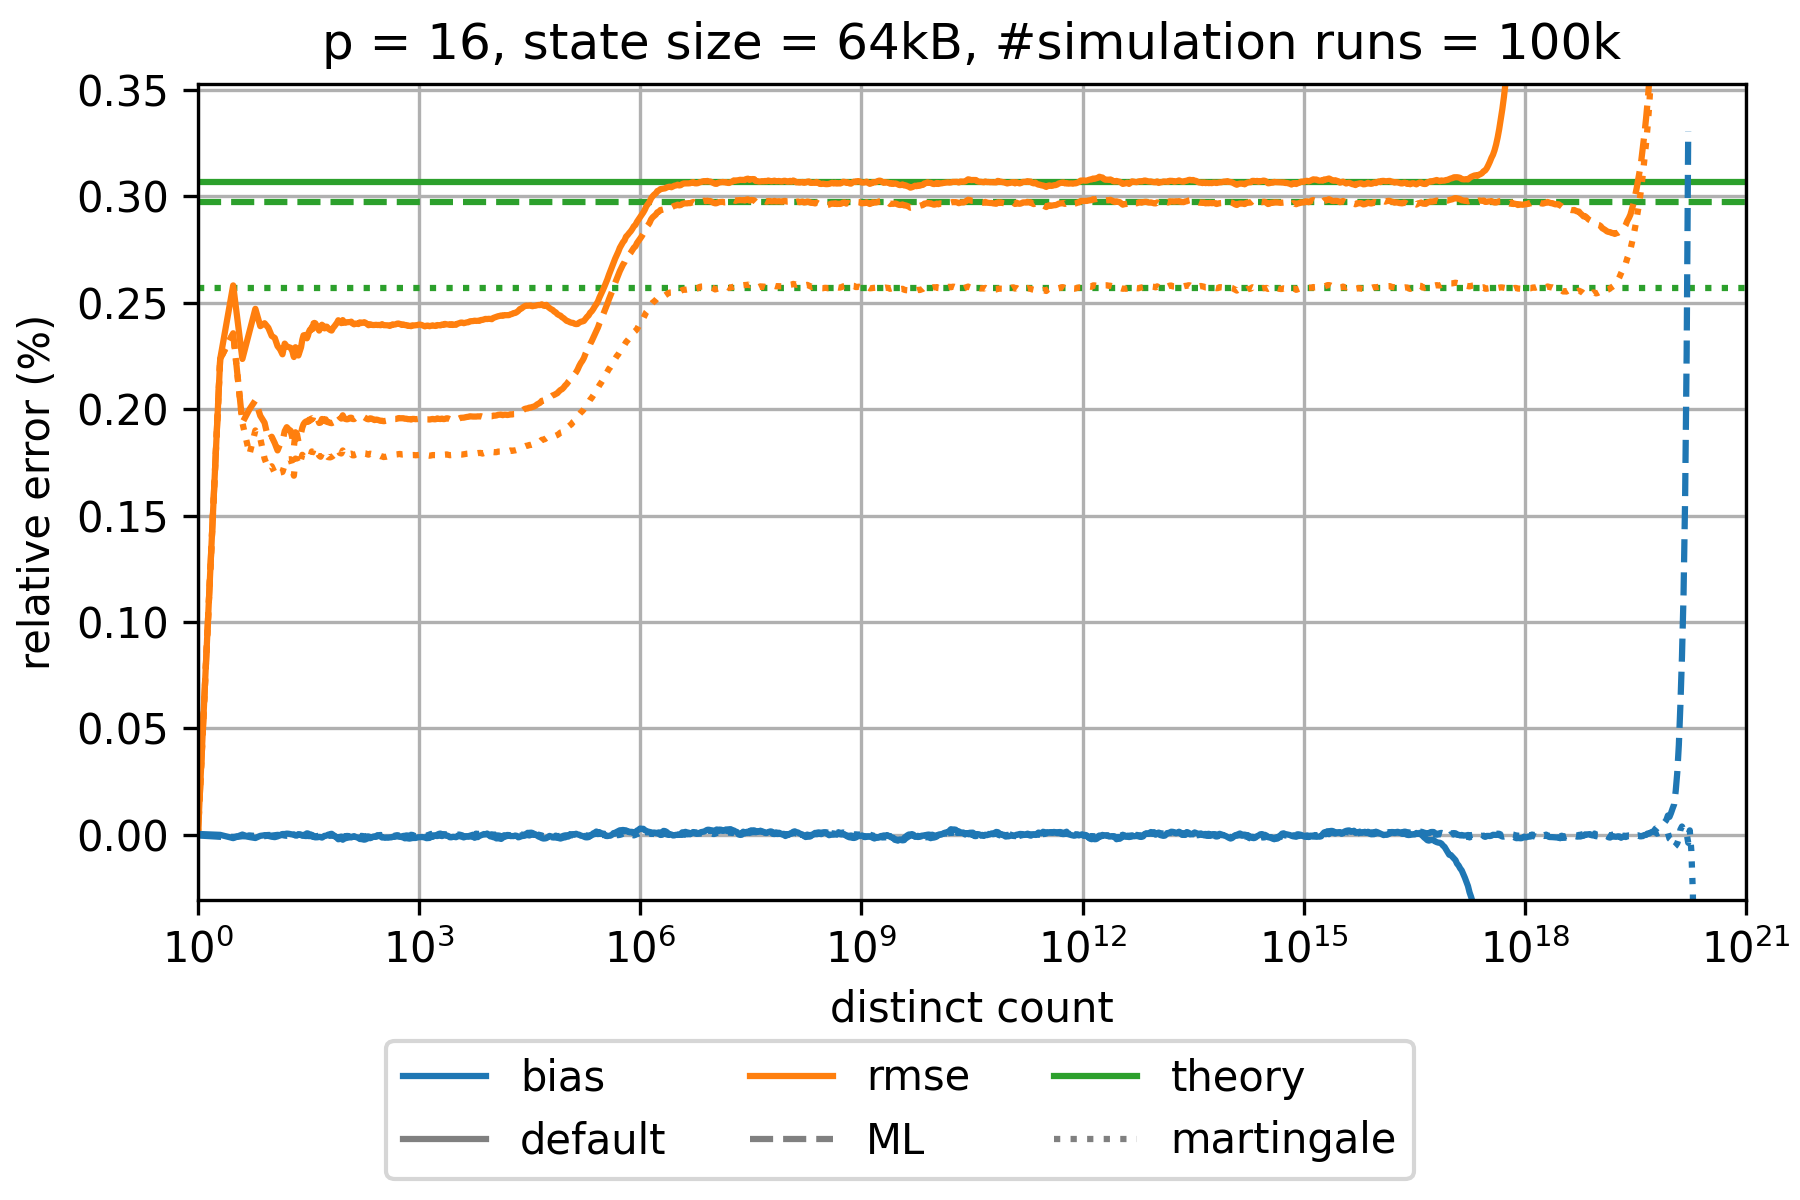

The data file committed next to this chart (first rows):
sketch_name=ultraloglog; p=16; num_cycles=100000; large_scale_simulation_mode_distinct_cou…
distinct count; relative bias default; relative rmse default; theoretical relative standard error defa…; relative bias martingale; relative rmse martingale; theoretical relative standard error mart…; relative bias small range corrected 1 GR…; relative rmse small range corrected 1 GR…; theoretical relative standard error smal…; relative bias small range corrected 4 GR…; relative rmse small range corrected 4 GR…; theoretical relative standard error smal…; relative bias maximum likelihood; relative rmse maximum likelihood; theoretical relative standard error maxi…
1.0; 3.6554448688502317E-6; 5.774883347472502E-6; 0.003068; 0.0; 0.0; 0.002571; 5.575980418198201E-6; 5.575981548180854E-6; 0.003068; 3.6554448688502317E-6; 5.774883347472502E-6; 0.003068; -3.5290737953897878E-6; 4.5578916002745E-6; 0.002972
2.0; -6.06694057495204E-7; 0.002236; 0.003068; -6.819572760480239E-6; 0.002236; 0.002571; 3.2053541620780035E-6; 0.002236; 0.003068; -6.06694057495204E-7; 0.002236; 0.003068; -9.704068417970734E-6; 0.002236; 0.002972
3.0; -1.6008039471082286E-5; 0.002582; 0.003068; -1.0305382370790387E-5; 0.002357; 0.002571; -1.0308935853359661E-5; 0.002582; 0.003068; -1.6008039471082286E-5; 0.002582; 0.003068; -1.255521268709894E-5; 0.002357; 0.002972
4.0; 8.610484748865399E-7; 0.002236; 0.003068; -5.459431523557325E-6; 0.001936; 0.002571; 8.46352632860397E-6; 0.002236; 0.003068; 8.610484748865399E-7; 0.002236; 0.003068; -7.068568820176645E-6; 0.001936; 0.002972
5.0; -1.106684061477633E-5; 0.002366; 0.003068; -3.2803329453303205E-6; 0.001789; 0.002571; -3.5473163926539984E-6; 0.002449; 0.003068; -1.106684061477633E-5; 0.002366; 0.003068; -8.253198411166947E-6; 0.002; 0.002972
6.0; -1.5508819159506524E-5; 0.002472; 0.003068; -5.767407454318445E-6; 0.0019; 0.002571; -1.2420896823789974E-5; 0.002738; 0.003068; -1.5508819159506524E-5; 0.002472; 0.003068; -9.448285434001865E-6; 0.002041; 0.002972
7.0; -5.2426294613383215E-6; 0.00239; 0.003068; -5.208484697546597E-6; 0.001863; 0.002571; -4.888859129876063E-7; 0.002634; 0.003068; -5.2426294613383215E-6; 0.00239; 0.003068; -7.774116941320707E-6; 0.001969; 0.002972
8.0; -2.491530802929971E-6; 0.002404; 0.003068; -2.7451694714847043E-6; 0.001768; 0.002571; 2.2843965705538373E-7; 0.00271; 0.003068; -2.491530802929971E-6; 0.002404; 0.003068; -6.803162754461854E-6; 0.001936; 0.002972
9.0; -5.54868791216898E-6; 0.002383; 0.003068; -1.2326159032732478E-6; 0.001721; 0.002571; -3.975876429026545E-6; 0.002721; 0.003068; -5.54868791216898E-6; 0.002383; 0.003068; -4.09595118514053E-6; 0.001859; 0.002972
10.0; -9.453216386981869E-6; 0.002345; 0.003068; -1.3865262344593246E-6; 0.001732; 0.002571; -6.401891208562846E-6; 0.002664; 0.003068; -9.453216386981869E-6; 0.002345; 0.003068; -4.162779341820201E-6; 0.001871; 0.002972
11.0; -1.1480947223793024E-5; 0.002335; 0.003068; -2.419090116658428E-8; 0.001701; 0.002571; -8.7310155349111E-6; 0.002665; 0.003068; -1.1480947223793024E-5; 0.002335; 0.003068; -2.6102632106366354E-6; 0.001841; 0.002972
12.0; -7.826045403414882E-6; 0.002297; 0.003068; 8.08161167748221E-7; 0.001687; 0.002571; -3.3131862617023224E-6; 0.002608; 0.003068; -7.826045403414882E-6; 0.002297; 0.003068; -6.889182638979597E-7; 0.001806; 0.002972
13.0; -2.690623951143455E-6; 0.002281; 0.003068; 4.630952435893644E-7; 0.001702; 0.002571; 2.856200678575533E-6; 0.002585; 0.003068; -2.690623951143455E-6; 0.002281; 0.003068; -1.5486590055293993E-6; 0.001836; 0.002972
14.0; 3.3676205795250905E-6; 0.002258; 0.003068; 6.221066629874526E-7; 0.001705; 0.002571; 7.199368121854643E-6; 0.002594; 0.003068; 3.3676205795250905E-6; 0.002258; 0.003068; -1.735578032260722E-6; 0.001848; 0.002972
15.0; 3.202269303955603E-6; 0.002308; 0.003068; -8.157089888767016E-7; 0.001738; 0.002571; 7.79120518019178E-6; 0.002632; 0.003068; 3.202269303955603E-6; 0.002308; 0.003068; -4.053143532948905E-6; 0.001897; 0.002972
16.0; 5.148063411295036E-6; 0.002295; 0.003068; -1.6759880633952994E-6; 0.001756; 0.002571; 8.758908341495421E-6; 0.002635; 0.003068; 5.148063411295036E-6; 0.002295; 0.003068; -4.997761874960139E-6; 0.001916; 0.002972
17.0; 4.490702951018362E-6; 0.002292; 0.003068; -2.0616353651962086E-6; 0.001764; 0.002571; 8.65763182348541E-6; 0.002629; 0.003068; 4.490702951018362E-6; 0.002292; 0.003068; -4.188656792589711E-6; 0.001905; 0.002972
18.0; 2.583163301765941E-6; 0.002289; 0.003068; -2.0504280938529775E-6; 0.001765; 0.002571; 8.571833549077204E-6; 0.002609; 0.003068; 2.583163301765941E-6; 0.002289; 0.003068; -3.6017474743177464E-6; 0.001899; 0.002972
19.0; 1.3019023986011533E-6; 0.002274; 0.003068; -1.261110041235332E-7; 0.001737; 0.002571; 4.387522539982802E-6; 0.002629; 0.003068; 1.3019023986011533E-6; 0.002274; 0.003068; -1.1195810687138158E-6; 0.001867; 0.002972
20.0; 1.7376798467590949E-6; 0.002245; 0.003068; 3.4232083319095155E-6; 0.001687; 0.002571; 3.384285242399976E-6; 0.002619; 0.003068; 1.7376798467590949E-6; 0.002245; 0.003068; 2.5003145026179096E-6; 0.001822; 0.002972
21.0; -3.937891999665913E-6; 0.002291; 0.003068; -2.1118925442653963E-6; 0.001768; 0.002571; -1.969424650056167E-6; 0.002656; 0.003068; -3.937891999665913E-6; 0.002291; 0.003068; -2.4253773521708954E-6; 0.001892; 0.002972
22.0; -3.6216159970558255E-6; 0.002284; 0.003068; -1.8541942891230903E-6; 0.001765; 0.002571; -1.1818093307055816E-6; 0.002647; 0.003068; -3.6216159970558255E-6; 0.002284; 0.003068; -1.5629302708908214E-6; 0.001884; 0.002972
23.0; 3.278775943863628E-7; 0.002252; 0.003068; 3.9679035748886397E-7; 0.001738; 0.002571; 3.3548528745147404E-6; 0.002616; 0.003068; 3.278775943863628E-7; 0.002252; 0.003068; 1.749311303413798E-6; 0.001848; 0.002972
24.0; -5.196908783842602E-8; 0.002272; 0.003068; -1.9148836696320024E-7; 0.001747; 0.002571; 3.227446650047499E-6; 0.002631; 0.003068; -5.196908783842602E-8; 0.002272; 0.003068; 9.355245670380396E-7; 0.001862; 0.002972
25.0; -4.686134189819882E-8; 0.002291; 0.003068; -1.6783198110577772E-6; 0.001765; 0.002571; 3.247117241329622E-6; 0.002649; 0.003068; -4.686134189819882E-8; 0.002291; 0.003068; -1.1117438590121296E-6; 0.001887; 0.002972
26.0; -1.7747129875326752E-6; 0.002326; 0.003068; -3.575452594001581E-6; 0.001786; 0.002571; 8.671144783579866E-7; 0.002684; 0.003068; -1.7747129875326752E-6; 0.002326; 0.003068; -3.459203670173554E-6; 0.001913; 0.002972
27.0; -1.2888485151347555E-6; 0.002347; 0.003068; -2.8735816778904305E-6; 0.001778; 0.002571; 2.775564796467362E-6; 0.002693; 0.003068; -1.2888485151347555E-6; 0.002347; 0.003068; -4.999466554789766E-6; 0.001929; 0.002972
28.0; 6.056787037313948E-7; 0.002348; 0.003068; -2.708821129126739E-6; 0.001777; 0.002571; 4.346880460694881E-6; 0.002697; 0.003068; 6.056787037313948E-7; 0.002348; 0.003068; -5.797795919074697E-6; 0.001937; 0.002972
29.0; 2.210025686180291E-6; 0.002349; 0.003068; -3.370620166589136E-6; 0.001783; 0.002571; 6.794194412984384E-6; 0.002693; 0.003068; 2.210025686180291E-6; 0.002349; 0.003068; -6.283645832054715E-6; 0.001942; 0.002972
30.0; 6.349424208710011E-6; 0.002333; 0.003068; -2.7763292182606125E-6; 0.001777; 0.002571; 1.2210912124354977E-5; 0.002672; 0.003068; 6.349424208710011E-6; 0.002333; 0.003068; -5.823824916139321E-6; 0.001944; 0.002972
31.0; 5.9460915822450905E-6; 0.002345; 0.003068; -2.9835706289725216E-6; 0.001779; 0.002571; 1.1173274114376898E-5; 0.002687; 0.003068; 5.9460915822450905E-6; 0.002345; 0.003068; -5.477030217067535E-6; 0.00194; 0.002972
32.0; 3.218586029446744E-6; 0.002364; 0.003068; -3.6049024196756807E-6; 0.001784; 0.002571; 8.615037735245648E-6; 0.002703; 0.003068; 3.218586029446744E-6; 0.002364; 0.003068; -6.776776436188616E-6; 0.001951; 0.002972
33.0; 1.7302943790939648E-6; 0.002374; 0.003068; -3.389760128517876E-6; 0.001782; 0.002571; 6.793955512828033E-6; 0.002714; 0.003068; 1.7302943790939648E-6; 0.002374; 0.003068; -6.253364087293927E-6; 0.001946; 0.002972
34.0; 1.123564282182757E-6; 0.002372; 0.003068; -3.588636486346457E-6; 0.001784; 0.002571; 5.090336044689476E-6; 0.002719; 0.003068; 1.123564282182757E-6; 0.002372; 0.003068; -6.703567227016819E-6; 0.001949; 0.002972
35.0; -2.6155064639390136E-6; 0.002386; 0.003068; -5.880469991660983E-6; 0.001802; 0.002571; 1.250587439574003E-7; 0.002738; 0.003068; -2.6155064639390136E-6; 0.002386; 0.003068; -7.761768952091826E-6; 0.001957; 0.002972
36.0; -2.4968468871333805E-6; 0.002377; 0.003068; -5.645242013185461E-6; 0.001799; 0.002571; 5.86239685870231E-7; 0.002731; 0.003068; -2.4968468871333805E-6; 0.002377; 0.003068; -7.723174702451077E-6; 0.001956; 0.002972
37.0; -9.028835281301529E-6; 0.002404; 0.003068; -7.68395637205357E-6; 0.001813; 0.002571; -5.776432262451152E-6; 0.002754; 0.003068; -9.028835281301529E-6; 0.002404; 0.003068; -1.0449833030742478E-5; 0.001974; 0.002972
38.0; -1.1065381309317805E-5; 0.002406; 0.003068; -7.078838128837443E-6; 0.001808; 0.002571; -7.539501870971755E-6; 0.002756; 0.003068; -1.1065381309317805E-5; 0.002406; 0.003068; -1.0206866190671219E-5; 0.001971; 0.002972
39.0; -1.242764584852371E-5; 0.002404; 0.003068; -7.880680790100467E-6; 0.001813; 0.002571; -9.33280828345653E-6; 0.002757; 0.003068; -1.242764584852371E-5; 0.002404; 0.003068; -1.0029088331016041E-5; 0.001969; 0.002972
40.0; -1.2108426658398946E-5; 0.002397; 0.003068; -7.4828816007634225E-6; 0.001809; 0.002571; -1.0826727412096072E-5; 0.002759; 0.003068; -1.2108426658398946E-5; 0.002397; 0.003068; -9.175312802666442E-6; 0.001963; 0.002972
42.0; -1.1891980077857145E-5; 0.002384; 0.003068; -6.05208618377422E-6; 0.001798; 0.002571; -1.1327688478342342E-5; 0.002752; 0.003068; -1.1891980077857145E-5; 0.002384; 0.003068; -8.005312913424601E-6; 0.001954; 0.002972
44.0; -9.997708625604E-6; 0.00237; 0.003068; -3.7194796561151715E-6; 0.001782; 0.002571; -8.389774622377161E-6; 0.002734; 0.003068; -9.997708625604E-6; 0.00237; 0.003068; -4.888885646547472E-6; 0.001935; 0.002972
46.0; -1.1317039609218236E-5; 0.002383; 0.003068; -2.9943248562417714E-6; 0.001777; 0.002571; -9.492403003681697E-6; 0.002749; 0.003068; -1.1317039609218236E-5; 0.002383; 0.003068; -4.8322632069038985E-6; 0.001937; 0.002972
48.0; -1.3600977005748118E-5; 0.002397; 0.003068; -5.966745376998533E-6; 0.001793; 0.002571; -1.1654478236784838E-5; 0.002759; 0.003068; -1.3600977005748118E-5; 0.002397; 0.003068; -8.11146350436245E-6; 0.001954; 0.002972
50.0; -1.0062559657508597E-5; 0.00239; 0.003068; -6.1919904448579315E-6; 0.001793; 0.002571; -6.69192165499097E-6; 0.00275; 0.003068; -1.0062559657508597E-5; 0.00239; 0.003068; -7.741303724655036E-6; 0.001953; 0.002972
52.0; -5.2151627572050954E-6; 0.00238; 0.003068; -4.94914516116475E-6; 0.001788; 0.002571; -1.9988194088200625E-6; 0.002742; 0.003068; -5.2151627572050954E-6; 0.00238; 0.003068; -5.83352158570024E-6; 0.001944; 0.002972
54.0; -5.0505392938239525E-6; 0.002388; 0.003068; -6.10614966736221E-6; 0.001794; 0.002571; -3.8730822447400446E-7; 0.002742; 0.003068; -5.0505392938239525E-6; 0.002388; 0.003068; -7.414483798886243E-6; 0.001952; 0.002972
56.0; -3.219013456544543E-6; 0.002388; 0.003068; -3.690611676108833E-6; 0.001781; 0.002571; 2.0173161221449425E-7; 0.002749; 0.003068; -3.219013456544543E-6; 0.002388; 0.003068; -5.113372290133875E-6; 0.00194; 0.002972
58.0; 1.0262485185796238E-7; 0.002379; 0.003068; -2.5556889864161537E-6; 0.001775; 0.002571; 3.1236973425691614E-6; 0.002741; 0.003068; 1.0262485185796238E-7; 0.002379; 0.003068; -5.003001380797663E-6; 0.001939; 0.002972
60.0; 1.0972744632516036E-6; 0.002377; 0.003068; -2.9062153668039104E-6; 0.001775; 0.002571; 5.156428175939028E-6; 0.002735; 0.003068; 1.0972744632516036E-6; 0.002377; 0.003068; -5.099987884721939E-6; 0.001938; 0.002972
62.0; 2.9063426960374684E-6; 0.002372; 0.003068; -2.6633008486478715E-6; 0.001773; 0.002571; 7.576519013578245E-6; 0.002729; 0.003068; 2.9063426960374684E-6; 0.002372; 0.003068; -4.680191131918025E-6; 0.001936; 0.002972
65.0; 4.370012459755445E-6; 0.00237; 0.003068; -2.9787541582903224E-6; 0.001776; 0.002571; 7.37695220419943E-6; 0.002732; 0.003068; 4.370012459755445E-6; 0.00237; 0.003068; -3.852726446335412E-6; 0.001934; 0.002972
68.0; -7.102895602653384E-7; 0.002383; 0.003068; -4.191472322691449E-6; 0.001781; 0.002571; 1.5643111844579682E-6; 0.002747; 0.003068; -7.102895602653384E-7; 0.002383; 0.003068; -4.8742655888710075E-6; 0.001938; 0.002972
71.0; -4.873296262723795E-6; 0.00239; 0.003068; -5.9051215749749325E-6; 0.001787; 0.002571; -1.6417352871304351E-6; 0.002753; 0.003068; -4.873296262723795E-6; 0.00239; 0.003068; -6.518160526728435E-6; 0.001943; 0.002972
74.0; -1.0241034378543322E-5; 0.002399; 0.003068; -7.787599879278716E-6; 0.001792; 0.002571; -7.971410264147135E-6; 0.002764; 0.003068; -1.0241034378543322E-5; 0.002399; 0.003068; -9.929630274015004E-6; 0.001954; 0.002972
77.0; -1.5491738518841927E-5; 0.002407; 0.003068; -1.0339804631386258E-5; 0.0018; 0.002571; -1.234670310061187E-5; 0.002768; 0.003068; -1.5491738518841927E-5; 0.002407; 0.003068; -1.2084811370693636E-5; 0.001961; 0.002972
80.0; -2.1476971623455106E-5; 0.002418; 0.003068; -1.2486599174736115E-5; 0.00181; 0.002571; -1.8467646771496726E-5; 0.002779; 0.003068; -2.1476971623455106E-5; 0.002418; 0.003068; -1.4091466344341843E-5; 0.001972; 0.002972
84.0; -1.9914834189839393E-5; 0.002411; 0.003068; -8.175489672398675E-6; 0.001794; 0.002571; -1.4789577980922238E-5; 0.002769; 0.003068; -1.9914834189839393E-5; 0.002411; 0.003068; -1.054322977311642E-5; 0.001962; 0.002972
88.0; -1.9096548990528566E-5; 0.002405; 0.003068; -7.307658157060276E-6; 0.001792; 0.002571; -1.4059860059620755E-5; 0.002765; 0.003068; -1.9096548990528566E-5; 0.002405; 0.003068; -8.677791399208897E-6; 0.001956; 0.002972
... 902 more rows
